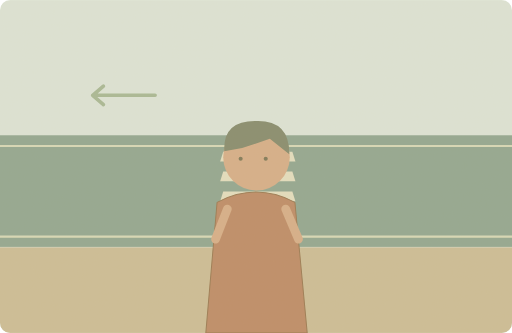
t = 0.00 s
t = 1.50 s: frame unchanged from t = 0.00 s, image omitted
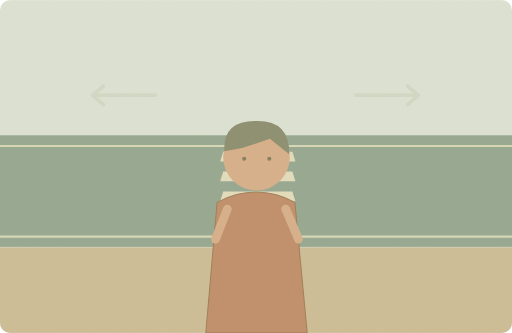
t = 3.50 s
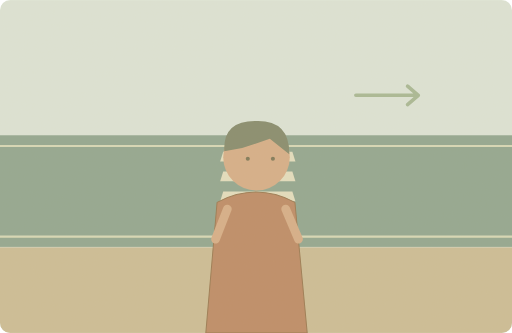
t = 5.00 s
t = 6.50 s: frame unchanged from t = 5.00 s, image omitted
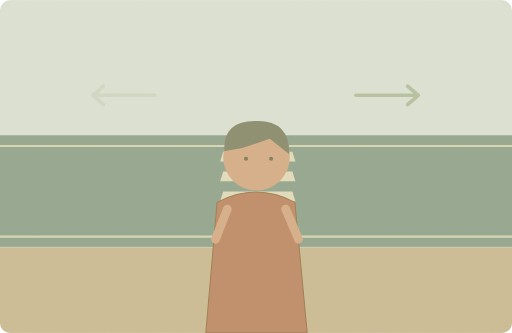
t = 8.50 s

The animated SVG that drew these frames (rendered in a browser with its animation timeline set to each time). Animation: 4 SMIL elements (animate=4); one cycle of 10.00 s, repeats indefinitely.

<svg xmlns="http://www.w3.org/2000/svg" width="1000" height="650" viewBox="0 0 1000 650" role="img" aria-labelledby="title desc"><title id="title">单词小故事</title><desc id="desc">Look both ways before you cross the road.</desc><metadata>{"wordId": "road", "dailyExample": "Look both ways before you cross the road.", "source": "https://github.com/go1app/word-atlas/blob/main/public/atlas/entries/2.json", "attribution": "Word Atlas contributors — CC BY 4.0", "license": "https://creativecommons.org/licenses/by/4.0/", "changes": "New original vector animation interpreting the daily example.", "durationSeconds": 10}</metadata><defs><clipPath id="frame"><rect width="1000" height="650" rx="20"/></clipPath><filter id="paper"><feTurbulence type="fractalNoise" baseFrequency=".74" numOctaves="3" stitchTiles="stitch"/><feColorMatrix type="saturate" values="0"/><feComponentTransfer><feFuncA type="linear" slope=".065"/></feComponentTransfer><feBlend in="SourceGraphic" mode="soft-light"/></filter><filter id="glow" x="-100%" y="-100%" width="300%" height="300%"><feGaussianBlur stdDeviation="8"/></filter></defs><g clip-path="url(#frame)"><rect x="0" y="0" width="1000" height="650" rx="0" fill="#dce5d8" /><rect x="0" y="264" width="1000" height="218" rx="0" fill="#8fa58f" /><path d="M0 285H1000M0 462H1000" fill="none" stroke="#d7d9b7" stroke-width="4" stroke-linecap="round" stroke-linejoin="round" /><rect x="0" y="483" width="1000" height="167" rx="0" fill="#cbbc94" /><path d="M436 296H571L577 315H430Z" fill="#e4dfbf" stroke="none" stroke-width="2" stroke-linecap="round" stroke-linejoin="round" /><path d="M436 335H571L577 354H430Z" fill="#e4dfbf" stroke="none" stroke-width="2" stroke-linecap="round" stroke-linejoin="round" /><path d="M436 374H571L577 393H430Z" fill="#e4dfbf" stroke="none" stroke-width="2" stroke-linecap="round" stroke-linejoin="round" /><path d="M436 413H571L577 432H430Z" fill="#e4dfbf" stroke="none" stroke-width="2" stroke-linecap="round" stroke-linejoin="round" /><path d="M436 452H571L577 471H430Z" fill="#e4dfbf" stroke="none" stroke-width="2" stroke-linecap="round" stroke-linejoin="round" /><path d="M402 650L424 395Q500 355 576 395L600 650Z" fill="#bc8963" stroke="#98764e" stroke-width="2" stroke-linecap="round" stroke-linejoin="round" /><circle cx="501" cy="307" r="65" fill="#d6ad86" /><path d="M438 295Q435 234 502 236Q566 235 565 301L527 271 473 289Z" fill="#83896a" stroke="none" stroke-width="2" stroke-linecap="round" stroke-linejoin="round" /><path d="M444 408L421 467M558 408L583 467" fill="none" stroke="#d6ad86" stroke-width="17" stroke-linecap="round" stroke-linejoin="round" /><circle cx="477" cy="310" r="4" fill="#7b7554"><animate attributeName="cx" values="470;470;484;484;470" keyTimes="0;.2;.5;.8;1" dur="10s" repeatCount="indefinite"/></circle><circle cx="526" cy="310" r="4" fill="#7b7554"><animate attributeName="cx" values="519;519;533;533;519" keyTimes="0;.2;.5;.8;1" dur="10s" repeatCount="indefinite"/></circle><g><animate attributeName="opacity" values="1;1;0;0;1" keyTimes="0;.2;.4;.8;1" dur="10s" repeatCount="indefinite"/><path d="M303 186H181M202 168L181 186 202 204" fill="none" stroke="#a6b793" stroke-width="7" stroke-linecap="round" stroke-linejoin="round" /></g><g><animate attributeName="opacity" values="0;0;1;1;0" keyTimes="0;.3;.5;.8;1" dur="10s" repeatCount="indefinite"/><path d="M695 186H817M796 168L817 186 796 204" fill="none" stroke="#a6b793" stroke-width="7" stroke-linecap="round" stroke-linejoin="round" /></g><rect width="1000" height="650" fill="#ddc8a0" opacity=".14" filter="url(#paper)" pointer-events="none"/></g></svg>
